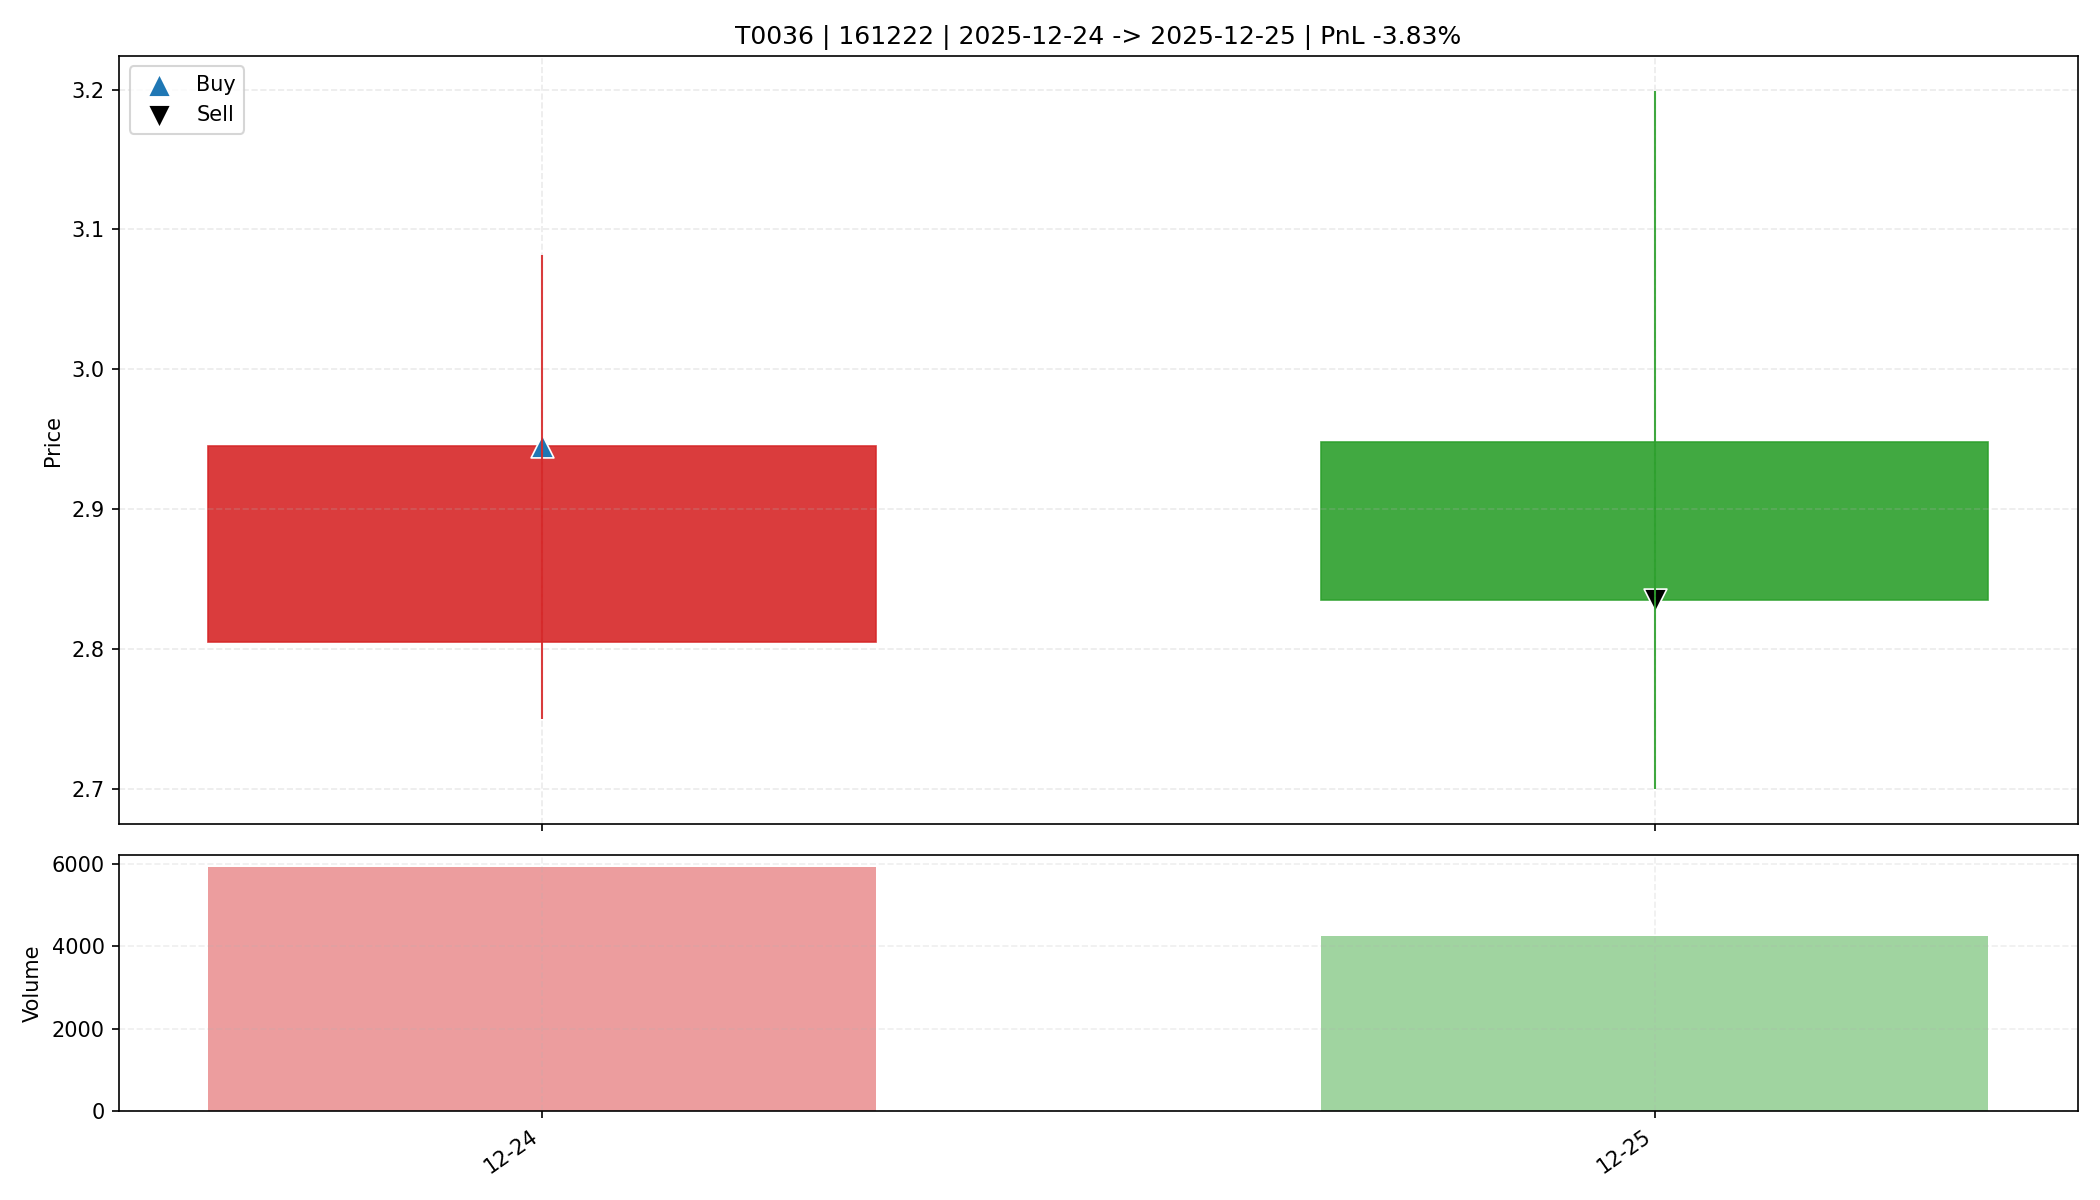

The file beside this chart, header and first rows:
date, open, high, low, close, amount, volume, trade_id, code, buy_date, sell_date, buy_price, sell_price, matched_shares, buy_reason, sell_reason, sell_profit_pct, sell_hold_days, is_buy_day, is_sell_day, holding_day_index
2025-12-24, 2.805, 3.082, 2.75, 2.945, 1691420, 5906, T0036, 161222, 2025-12-24, 2025-12-25, 2.945, 2.835, 5550, 前10日振幅6.7%, 阳线涨幅5.0%, 突破均线, 放量确认关闭, MACD…, 主动止盈半仓-放量滞涨(涨幅-3.83%<1.00%, 量比前5日均量2.74>…, -3.831, 1.0, True, False, 0
2025-12-25, 2.948, 3.199, 2.7, 2.835, 1229047, 4239, T0036, 161222, 2025-12-24, 2025-12-25, 2.945, 2.835, 5550, 前10日振幅6.7%, 阳线涨幅5.0%, 突破均线, 放量确认关闭, MACD…, 主动止盈半仓-放量滞涨(涨幅-3.83%<1.00%, 量比前5日均量2.74>…, -3.831, 1.0, False, True, 1
